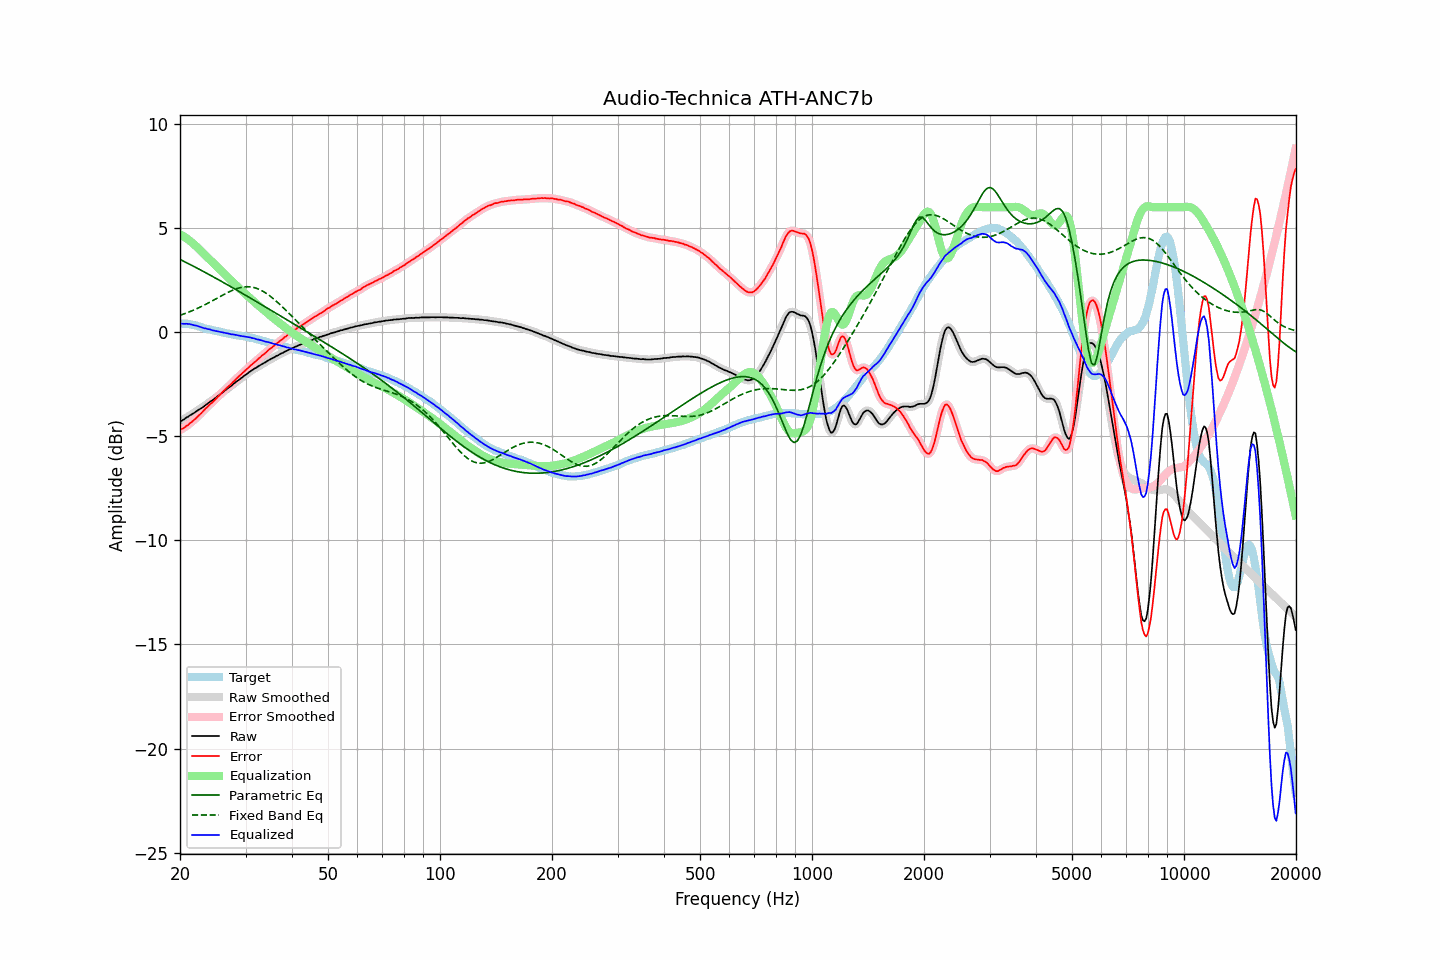

Values plotted in this chart, from the file beside it:
frequency, raw, error, smoothed, error_smoothed, equalization, parametric_eq, fixed_band_eq, equalized_raw, equalized_smoothed, target
20.00, -4.29, -4.70, -4.29, -4.70, 4.70, 3.49, 0.81, 0.41, 0.41, 0.41
20.20, -4.25, -4.66, -4.25, -4.66, 4.66, 3.46, 0.84, 0.41, 0.41, 0.40
20.40, -4.21, -4.62, -4.21, -4.62, 4.61, 3.42, 0.86, 0.40, 0.40, 0.40
20.61, -4.16, -4.57, -4.16, -4.57, 4.56, 3.38, 0.89, 0.40, 0.40, 0.40
20.81, -4.10, -4.51, -4.11, -4.51, 4.51, 3.34, 0.92, 0.41, 0.40, 0.40
21.02, -4.06, -4.47, -4.06, -4.45, 4.45, 3.30, 0.95, 0.39, 0.40, 0.40
21.23, -4.00, -4.38, -4.01, -4.39, 4.39, 3.26, 0.98, 0.39, 0.39, 0.38
21.44, -3.96, -4.33, -3.96, -4.33, 4.33, 3.22, 1.01, 0.37, 0.37, 0.37
21.66, -3.91, -4.26, -3.91, -4.27, 4.27, 3.18, 1.04, 0.35, 0.35, 0.35
21.87, -3.87, -4.20, -3.87, -4.20, 4.20, 3.14, 1.08, 0.33, 0.33, 0.33
22.09, -3.81, -4.13, -3.82, -4.13, 4.13, 3.10, 1.11, 0.32, 0.31, 0.32
22.31, -3.76, -4.05, -3.76, -4.06, 4.06, 3.06, 1.15, 0.29, 0.29, 0.29
22.54, -3.71, -3.98, -3.71, -3.98, 3.98, 3.02, 1.18, 0.27, 0.27, 0.27
22.76, -3.66, -3.91, -3.66, -3.91, 3.90, 2.98, 1.22, 0.24, 0.24, 0.25
22.99, -3.61, -3.83, -3.61, -3.83, 3.83, 2.94, 1.26, 0.21, 0.22, 0.22
23.22, -3.56, -3.75, -3.56, -3.75, 3.75, 2.90, 1.30, 0.19, 0.19, 0.19
23.45, -3.49, -3.66, -3.50, -3.67, 3.67, 2.86, 1.34, 0.18, 0.17, 0.17
23.69, -3.44, -3.60, -3.44, -3.59, 3.60, 2.81, 1.38, 0.15, 0.16, 0.16
23.92, -3.38, -3.52, -3.38, -3.52, 3.52, 2.77, 1.42, 0.14, 0.14, 0.13
24.16, -3.32, -3.45, -3.33, -3.45, 3.45, 2.73, 1.46, 0.13, 0.12, 0.12
24.40, -3.28, -3.38, -3.28, -3.38, 3.37, 2.69, 1.50, 0.09, 0.10, 0.10
24.65, -3.22, -3.31, -3.22, -3.30, 3.30, 2.64, 1.54, 0.08, 0.08, 0.08
24.89, -3.16, -3.22, -3.16, -3.23, 3.22, 2.60, 1.59, 0.06, 0.06, 0.06
25.14, -3.10, -3.15, -3.10, -3.15, 3.15, 2.56, 1.63, 0.05, 0.05, 0.05
25.39, -3.04, -3.07, -3.04, -3.07, 3.07, 2.52, 1.67, 0.03, 0.03, 0.03
25.65, -2.98, -3.00, -2.98, -2.99, 2.99, 2.47, 1.71, 0.01, 0.01, 0.02
25.91, -2.92, -2.91, -2.92, -2.92, 2.92, 2.43, 1.76, -0.01, -0.01, -0.01
26.16, -2.86, -2.84, -2.86, -2.84, 2.84, 2.39, 1.80, -0.02, -0.02, -0.02
26.43, -2.80, -2.77, -2.80, -2.76, 2.77, 2.34, 1.84, -0.04, -0.04, -0.04
26.69, -2.74, -2.69, -2.74, -2.69, 2.69, 2.30, 1.88, -0.05, -0.05, -0.06
26.96, -2.68, -2.62, -2.68, -2.62, 2.62, 2.25, 1.92, -0.07, -0.07, -0.07
27.23, -2.62, -2.54, -2.63, -2.55, 2.54, 2.21, 1.95, -0.08, -0.08, -0.08
27.50, -2.57, -2.48, -2.57, -2.47, 2.47, 2.17, 1.99, -0.11, -0.10, -0.09
27.77, -2.50, -2.39, -2.51, -2.40, 2.39, 2.12, 2.02, -0.11, -0.11, -0.11
28.05, -2.44, -2.32, -2.44, -2.32, 2.32, 2.08, 2.05, -0.12, -0.12, -0.12
28.33, -2.38, -2.24, -2.38, -2.24, 2.25, 2.03, 2.08, -0.14, -0.14, -0.14
28.62, -2.32, -2.17, -2.33, -2.17, 2.17, 1.99, 2.11, -0.15, -0.15, -0.16
28.90, -2.27, -2.10, -2.27, -2.10, 2.10, 1.94, 2.13, -0.17, -0.17, -0.17
29.19, -2.21, -2.02, -2.21, -2.03, 2.03, 1.90, 2.15, -0.18, -0.18, -0.19
29.48, -2.15, -1.96, -2.15, -1.96, 1.96, 1.85, 2.16, -0.20, -0.20, -0.19
29.78, -2.09, -1.89, -2.09, -1.89, 1.89, 1.81, 2.17, -0.21, -0.21, -0.20
30.08, -2.03, -1.82, -2.04, -1.82, 1.82, 1.76, 2.18, -0.22, -0.22, -0.21
30.38, -1.98, -1.75, -1.98, -1.74, 1.75, 1.72, 2.18, -0.24, -0.23, -0.24
30.68, -1.92, -1.67, -1.92, -1.67, 1.68, 1.67, 2.18, -0.25, -0.25, -0.25
30.99, -1.86, -1.59, -1.87, -1.60, 1.61, 1.63, 2.17, -0.26, -0.26, -0.27
31.30, -1.82, -1.54, -1.82, -1.53, 1.54, 1.58, 2.16, -0.29, -0.28, -0.28
31.61, -1.76, -1.47, -1.77, -1.47, 1.47, 1.54, 2.14, -0.30, -0.30, -0.30
31.93, -1.72, -1.41, -1.72, -1.40, 1.40, 1.49, 2.12, -0.32, -0.32, -0.32
32.24, -1.68, -1.33, -1.68, -1.33, 1.33, 1.45, 2.09, -0.35, -0.34, -0.35
32.57, -1.62, -1.26, -1.63, -1.27, 1.27, 1.40, 2.06, -0.36, -0.36, -0.36
32.89, -1.58, -1.21, -1.58, -1.20, 1.20, 1.35, 2.03, -0.38, -0.38, -0.38
33.22, -1.53, -1.12, -1.53, -1.13, 1.13, 1.31, 1.99, -0.40, -0.40, -0.41
33.55, -1.49, -1.07, -1.49, -1.07, 1.07, 1.26, 1.95, -0.43, -0.43, -0.42
33.89, -1.45, -1.01, -1.45, -1.00, 1.00, 1.22, 1.90, -0.45, -0.45, -0.44
34.23, -1.40, -0.94, -1.40, -0.94, 0.94, 1.17, 1.85, -0.47, -0.47, -0.47
34.57, -1.35, -0.86, -1.36, -0.87, 0.87, 1.13, 1.79, -0.48, -0.49, -0.49
34.92, -1.31, -0.80, -1.31, -0.80, 0.81, 1.08, 1.74, -0.51, -0.51, -0.51
35.27, -1.27, -0.75, -1.27, -0.74, 0.74, 1.03, 1.67, -0.53, -0.53, -0.53
35.62, -1.23, -0.68, -1.23, -0.68, 0.68, 0.99, 1.61, -0.55, -0.55, -0.55
35.97, -1.19, -0.62, -1.19, -0.62, 0.62, 0.94, 1.55, -0.57, -0.57, -0.57
... 635 more rows
